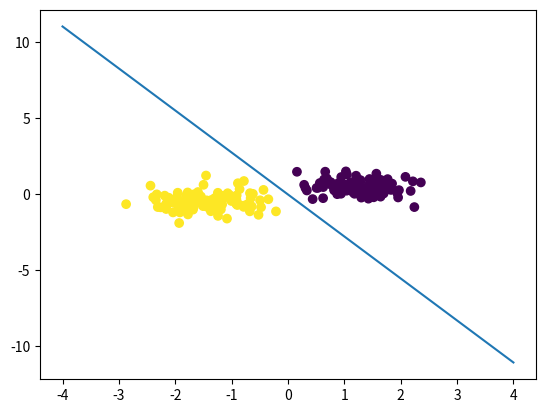

The script that saved this image:
import numpy as np
import matplotlib.pyplot as plt



def generate_binary_data():
    '''
    Generates two classes of points
    Note: axis are set between -3 and 3 on both axis
    Note: Labels (-1, 1)
    '''
    n_points = 100
    mA = np.array([ 1.3, 0.5])
    mB = np.array([-1.5, -0.5])
    sigmaA = 0.5
    sigmaB = 0.5

    x = np.zeros([3, n_points*2])
    x[0,:n_points] = np.random.randn(1, n_points) * sigmaA + mA[0]
    x[1,:n_points] = np.random.randn(1, n_points) * sigmaA + mA[1]
    x[2,:n_points] = -1
    x[0,n_points:] = np.random.randn(1, n_points) * sigmaB + mB[0]
    x[1,n_points:] = np.random.randn(1, n_points) * sigmaB + mB[1]
    x[2,n_points:] = 1

    # shuffle columns in x
    X = np.zeros([3, n_points*2])
    Y = np.zeros([1, n_points*2])
    idx = np.random.permutation(n_points*2)
    for i in idx:
        X[:2,i] = x[:2,i]
        X[2,i] = 1 # used later on as bias term multipyer
        Y[0,i] = x[2,i]

    Y = Y.astype(int)
    return X, Y

def plot_classes(X, Y):
    # force axis for "real-time" update in learning step
    #plt.axis([-3, 3, -3, 3])
    plt.scatter(X[0,:], X[1,:], c=Y[0,:])
    plt.show()


def line(W, x):
    k = -(W.T[2]/W.T[1])/(W.T[2]/W.T[0])
    m = -W.T[2]/W.T[1]
    return k*x+m

def draw_line(W, X):
    x = [-4, 4]
    y = [line(W, x[0]), line(W, x[1])]
    plt.plot(x, y)





def generate_weights(X):
    W = np.random.normal(0, 0.01, (1, X.shape[0]))
    return W


X, Y = generate_binary_data()
W = generate_weights(X)


'''
Perceptron Learning
'''

def compute_cost(W, X, Y):
    T = np.dot(W, X)
    T = np.where(T > 0, 1, -1)
    return np.sum((Y - T))



def weigth_update(X, Y, W, T, eta, delta_rule=False):
    if not delta_rule:
        dW = eta * np.dot(T-Y, X.T)
        #dW = -eta * np.dot(Y-T, X.T)
    else:
        e = T - np.dot(W, X)
        dW = eta * np.dot(e, X.T)
        #dW = -eta * np.dot((np.dot(W, X) - T), X.T)
    return dW

def perceptron(X, Y, W, eta, n_epochs, delta_rule=False, use_batch=True):

    for i in range(0, n_epochs):
        if use_batch:
            T = np.dot(W, X)
            T = np.where(T > 0, 1, -1)
            W += weigth_update(X, Y, W, T, eta, delta_rule)
        else:
            for i in range(X.shape[1]):
                x = X[:,i,None]
                y = Y[:,i,None]
                T = np.dot(W, x)
                T = np.where(T > 0, 1, -1)
                W += weigth_update(x, y, W, T, eta, delta_rule)

        print("Error:", compute_cost(W, X, Y))

    draw_line(W, X)
    plot_classes(X, Y)


perceptron(X, Y, W, 0.01, 5, delta_rule=False, use_batch=False)
